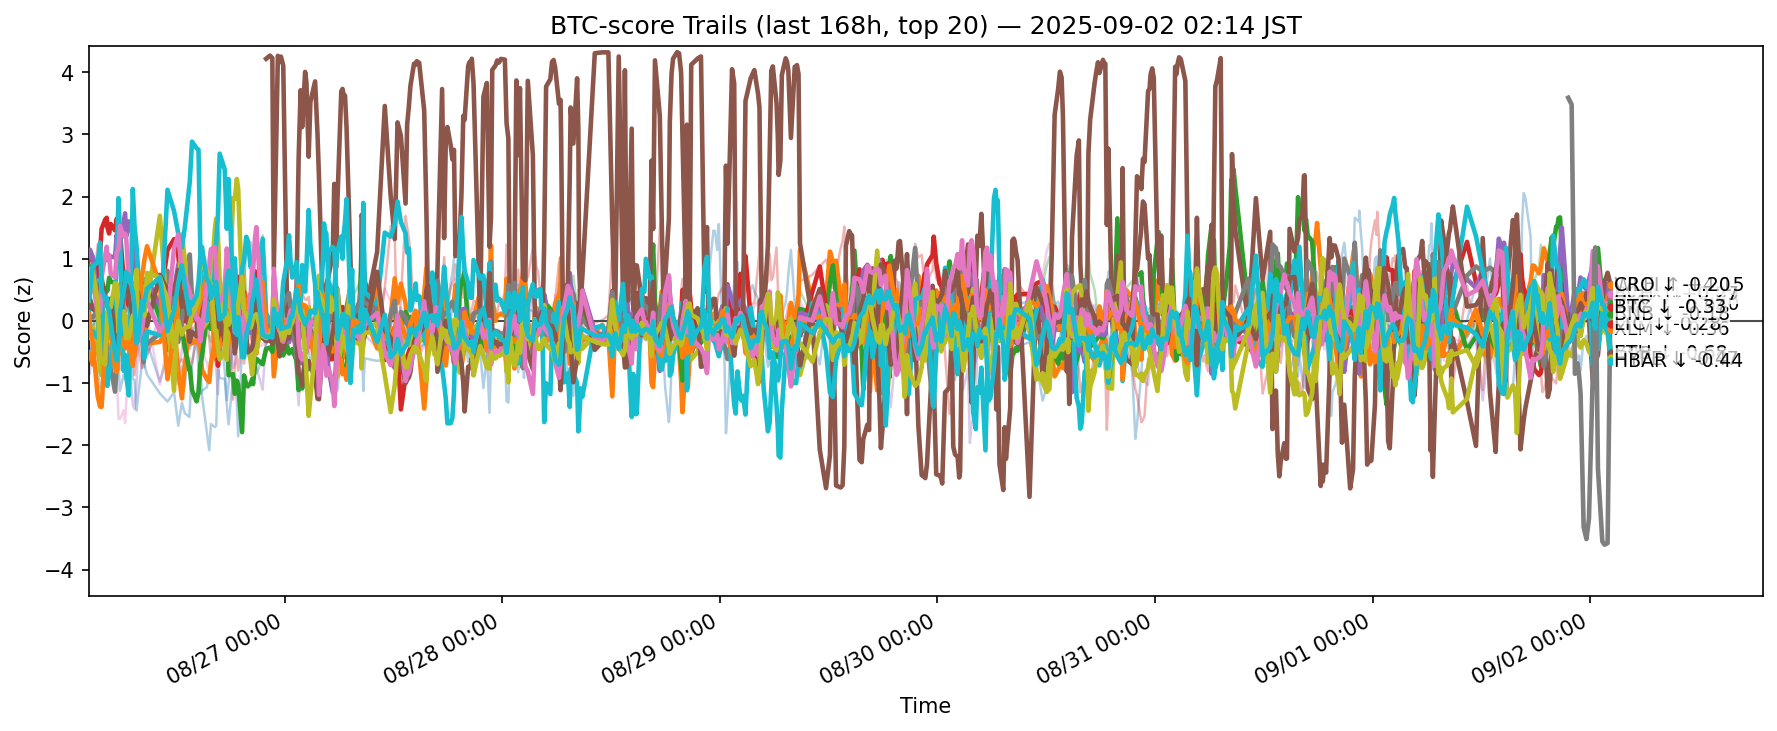

The file beside this chart, header and first rows:
ts, side, symbol, score
2025-08-25 17:23:38.829582+00:00, btc, ADA, -0.652
2025-08-25 17:23:38.829582+00:00, btc, AVAX, -0.5096
2025-08-25 17:23:38.829582+00:00, btc, BCH, 0.8872
2025-08-25 17:23:38.829582+00:00, btc, BNB, 0.9771
2025-08-25 17:23:38.829582+00:00, btc, BTC, 1.025
2025-08-25 17:23:38.829582+00:00, btc, DOGE, -0.4849
2025-08-25 17:23:38.829582+00:00, btc, DOT, -0.4813
2025-08-25 17:23:38.829582+00:00, btc, ETH, -0.2168
2025-08-25 17:23:38.829582+00:00, btc, HBAR, -0.2732
2025-08-25 17:23:38.829582+00:00, btc, HYPE, 0.37
2025-08-25 17:23:38.829582+00:00, btc, LINK, -0.4219
2025-08-25 17:23:38.829582+00:00, btc, LTC, 0.1165
2025-08-25 17:23:38.829582+00:00, btc, SHIB, -0.05315
2025-08-25 17:23:38.829582+00:00, btc, SOL, 0.2025
2025-08-25 17:23:38.829582+00:00, btc, SUI, -0.5212
2025-08-25 17:23:38.829582+00:00, btc, TON, 0.2194
2025-08-25 17:23:38.829582+00:00, btc, TRX, 0.8334
2025-08-25 17:23:38.829582+00:00, btc, UNI, -1.729
2025-08-25 17:23:38.829582+00:00, btc, XLM, 0.3259
2025-08-25 17:23:38.829582+00:00, btc, XRP, 0.3292
2025-08-25 17:31:00.664736+00:00, btc, ADA, -0.4164
2025-08-25 17:31:00.664736+00:00, btc, AVAX, -0.5444
2025-08-25 17:31:00.664736+00:00, btc, BCH, 0.3641
2025-08-25 17:31:00.664736+00:00, btc, BNB, 1.142
2025-08-25 17:31:00.664736+00:00, btc, BTC, 1.144
2025-08-25 17:31:00.664736+00:00, btc, DOGE, -0.1948
2025-08-25 17:31:00.664736+00:00, btc, DOT, -0.4633
2025-08-25 17:31:00.664736+00:00, btc, ETH, 0.0772
2025-08-25 17:31:00.664736+00:00, btc, HBAR, -0.1692
2025-08-25 17:31:00.664736+00:00, btc, HYPE, -0.2044
2025-08-25 17:31:00.664736+00:00, btc, LINK, -0.4289
2025-08-25 17:31:00.664736+00:00, btc, LTC, -0.1081
2025-08-25 17:31:00.664736+00:00, btc, SHIB, -0.1973
2025-08-25 17:31:00.664736+00:00, btc, SOL, 0.5739
2025-08-25 17:31:00.664736+00:00, btc, SUI, -0.8518
2025-08-25 17:31:00.664736+00:00, btc, TON, 0.3383
2025-08-25 17:31:00.664736+00:00, btc, TRX, 0.5437
2025-08-25 17:31:00.664736+00:00, btc, UNI, -1.557
2025-08-25 17:31:00.664736+00:00, btc, XLM, 0.4836
2025-08-25 17:31:00.664736+00:00, btc, XRP, 0.4142
2025-08-25 17:49:46.498392+00:00, btc, ADA, -0.3106
2025-08-25 17:49:46.498392+00:00, btc, AVAX, -0.6941
2025-08-25 17:49:46.498392+00:00, btc, BCH, 0.2035
2025-08-25 17:49:46.498392+00:00, btc, BNB, 1.021
2025-08-25 17:49:46.498392+00:00, btc, BTC, 1.032
2025-08-25 17:49:46.498392+00:00, btc, DOGE, -0.05603
2025-08-25 17:49:46.498392+00:00, btc, DOT, -0.586
2025-08-25 17:49:46.498392+00:00, btc, ETH, 0.05481
2025-08-25 17:49:46.498392+00:00, btc, HBAR, -0.1052
2025-08-25 17:49:46.498392+00:00, btc, HYPE, -0.1655
2025-08-25 17:49:46.498392+00:00, btc, LINK, -0.72
2025-08-25 17:49:46.498392+00:00, btc, LTC, -0.3266
2025-08-25 17:49:46.498392+00:00, btc, SHIB, -0.08312
2025-08-25 17:49:46.498392+00:00, btc, SOL, 0.4693
2025-08-25 17:49:46.498392+00:00, btc, SUI, -0.3546
2025-08-25 17:49:46.498392+00:00, btc, TON, 0.1905
2025-08-25 17:49:46.498392+00:00, btc, TRX, 0.7118
2025-08-25 17:49:46.498392+00:00, btc, UNI, -2.024
2025-08-25 17:49:46.498392+00:00, btc, XLM, 0.8189
2025-08-25 17:49:46.498392+00:00, btc, XRP, 0.8683
... 12,180 more rows
